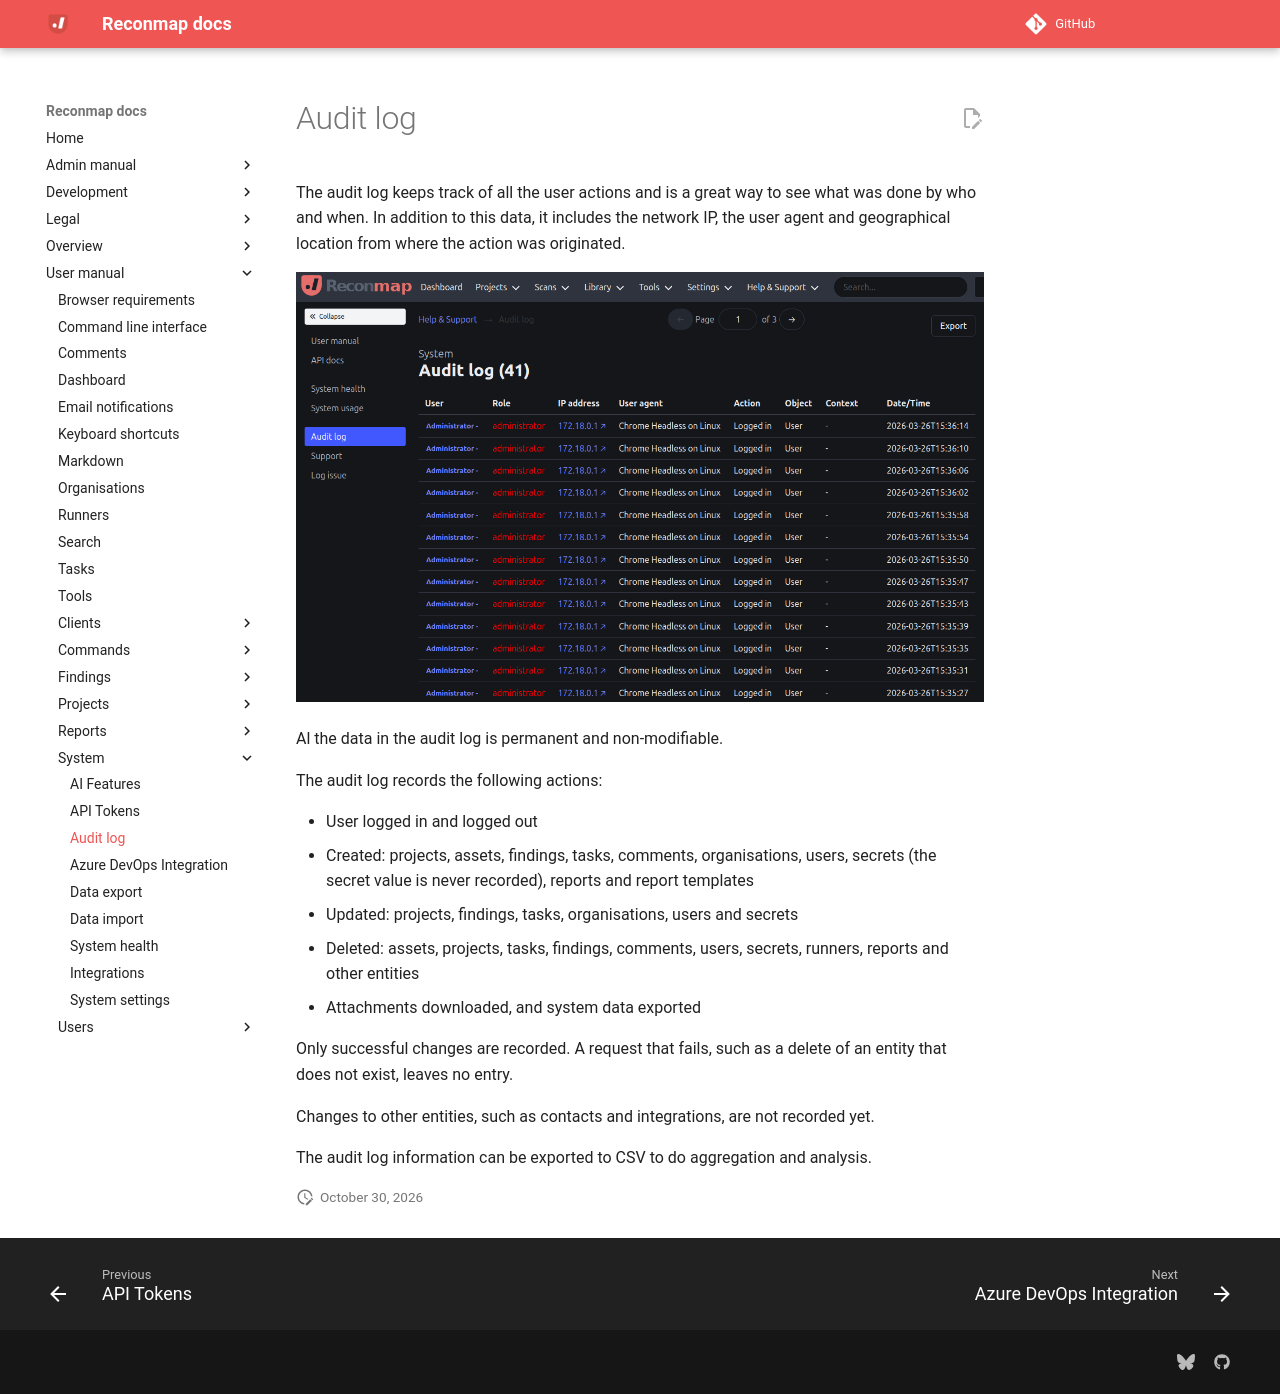

repository: reconmap/reconmap · page: user-manual/system/audit-log/index.html · generator: mkdocs

---
title: Audit log
parent: System
grand_parent: User manual
---

The audit log keeps track of all the user actions and is a great way to see what was done by who and when. In addition to this data, it includes the network IP, the user agent and geographical location from where the action was originated.

![Findings view](/images/screenshots/audit-log.png)

Al the data in the audit log is permanent and non-modifiable.

The audit log records the following actions:

- User logged in and logged out
- Created: projects, assets, findings, tasks, comments, organisations, users, secrets (the secret value is never recorded), reports and report templates
- Updated: projects, findings, tasks, organisations, users and secrets
- Deleted: assets, projects, tasks, findings, comments, users, secrets, runners, reports and other entities
- Attachments downloaded, and system data exported

Only successful changes are recorded. A request that fails, such as a delete of an entity that does not exist, leaves no entry.

Changes to other entities, such as contacts and integrations, are not recorded yet.

The audit log information can be exported to CSV to do aggregation and analysis.
